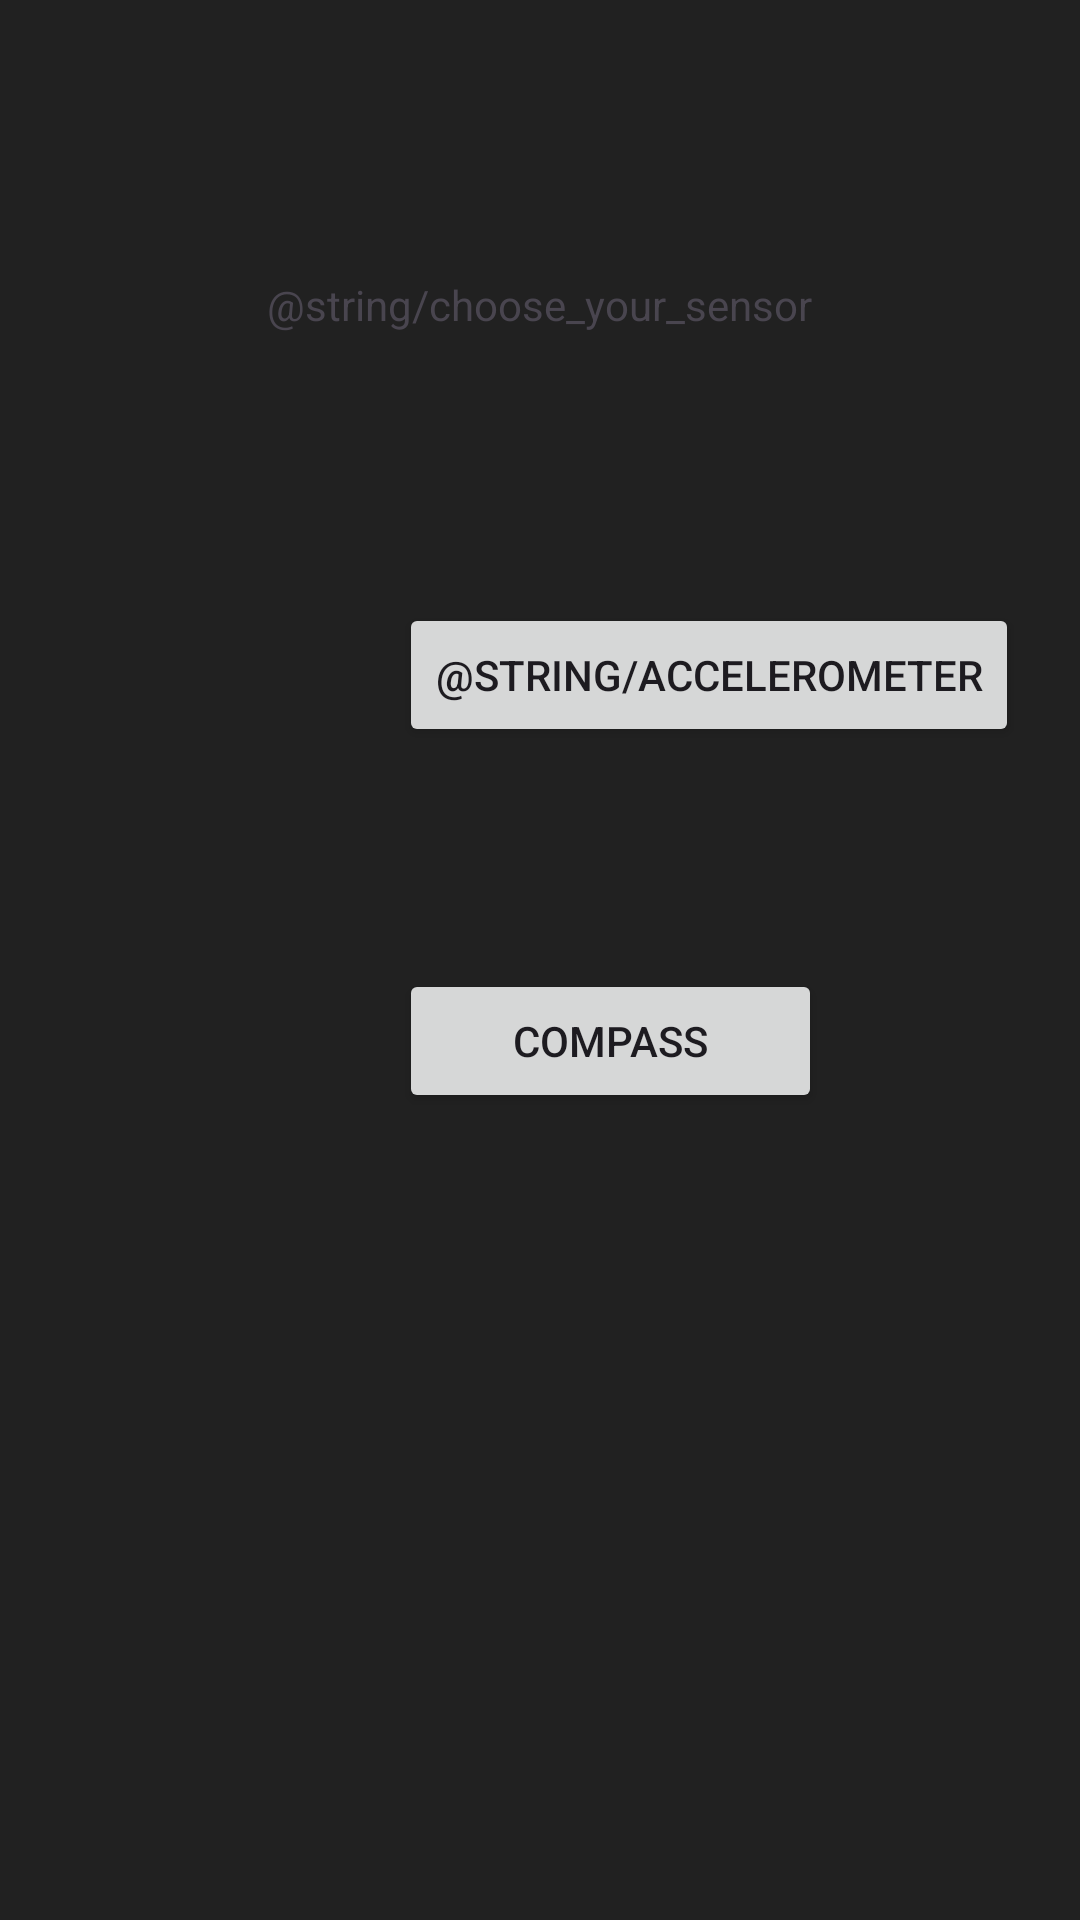

This screen was rendered from an Android layout file. Write that file and the resources it references.
<!-- AndroidManifest.xml: application theme Theme.GPSSensor -->
<!-- res/layout/activity_main.xml -->
<?xml version="1.0" encoding="utf-8"?>
<RelativeLayout xmlns:android="http://schemas.android.com/apk/res/android"
    xmlns:tools="http://schemas.android.com/tools"
    android:layout_width="match_parent"
    android:layout_height="match_parent"
    android:background="#212121"
    tools:context=".MainActivity">

    <TextView
        android:id="@+id/textView"
        android:layout_width="wrap_content"
        android:layout_height="wrap_content"
        android:layout_alignParentTop="true"
        android:layout_centerHorizontal="true"
        android:layout_marginTop="92dp"
        android:text="@string/choose_your_sensor" />

    <Button
        android:id="@+id/buttonAccelerometer"
        android:layout_width="wrap_content"
        android:layout_height="wrap_content"
        android:layout_alignParentStart="true"
        android:layout_alignParentTop="true"
        android:layout_centerHorizontal="true"
        android:layout_marginStart="133dp"
        android:layout_marginTop="201dp"
        android:text="@string/accelerometer" />

    <Button
        android:id="@+id/buttonCompass"
        android:layout_width="141dp"
        android:layout_height="wrap_content"
        android:layout_alignParentStart="true"
        android:layout_alignParentTop="true"
        android:layout_centerHorizontal="true"
        android:layout_marginStart="133dp"
        android:layout_marginTop="323dp"
        android:text="Compass" />


</RelativeLayout>
<!-- resources referenced by this layout -->
<resources>
  <style name="Theme.GPSSensor" parent="Base.Theme.GPSSensor" />
  <style name="Base.Theme.GPSSensor" parent="Theme.Material3.DayNight.NoActionBar">
          
          
      </style>
</resources>
